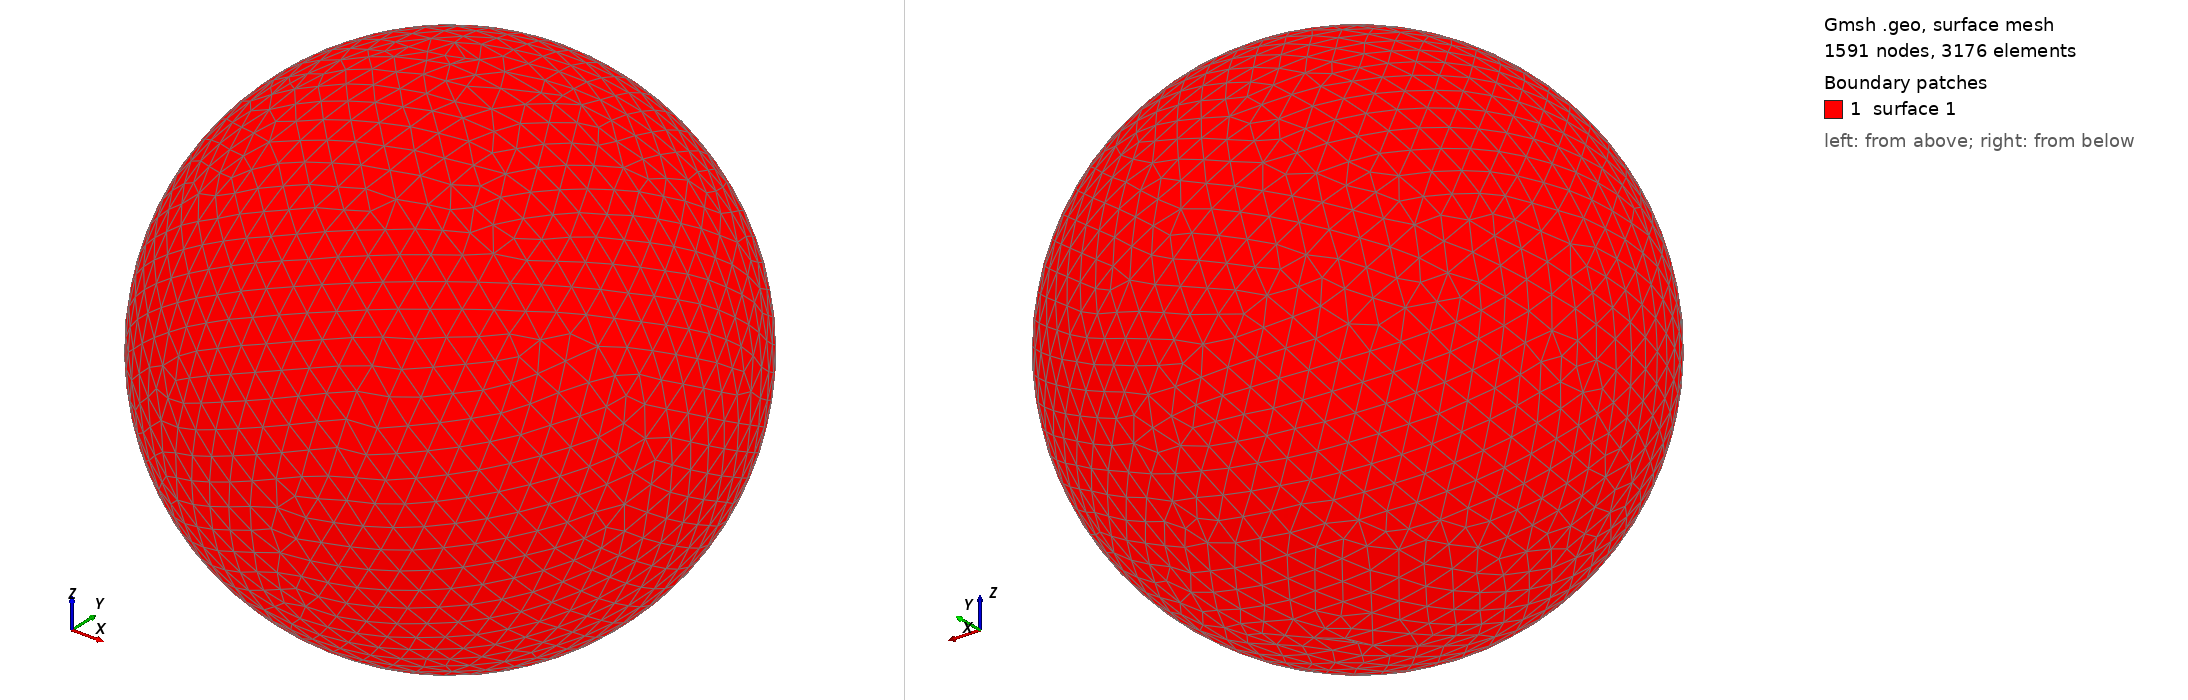

Gmsh geometry script, surface-meshed: 1591 nodes, 3176 surface elements. Boundary patches (legend numbers): 1 surface 1. Left view from above one corner, right view from below the opposite corner. The script declares no physical surfaces, so the legend lists its geometric surfaces. The drawing asked Gmsh for element sizes between 1% and 20% of the model's largest extent; the script's own settings can give other sizes.

=== shot2044.geo (drawn) ===
SetFactory("OpenCASCADE");
Point(1) = {0,0,0,0};
Sphere(1) = {0,0,0,0.13870000};
MeshSize{ PointsOf{ Surface{:}; } } = 0.013870000;
Mesh.ElementOrder=1;
Mesh.Format=39;
